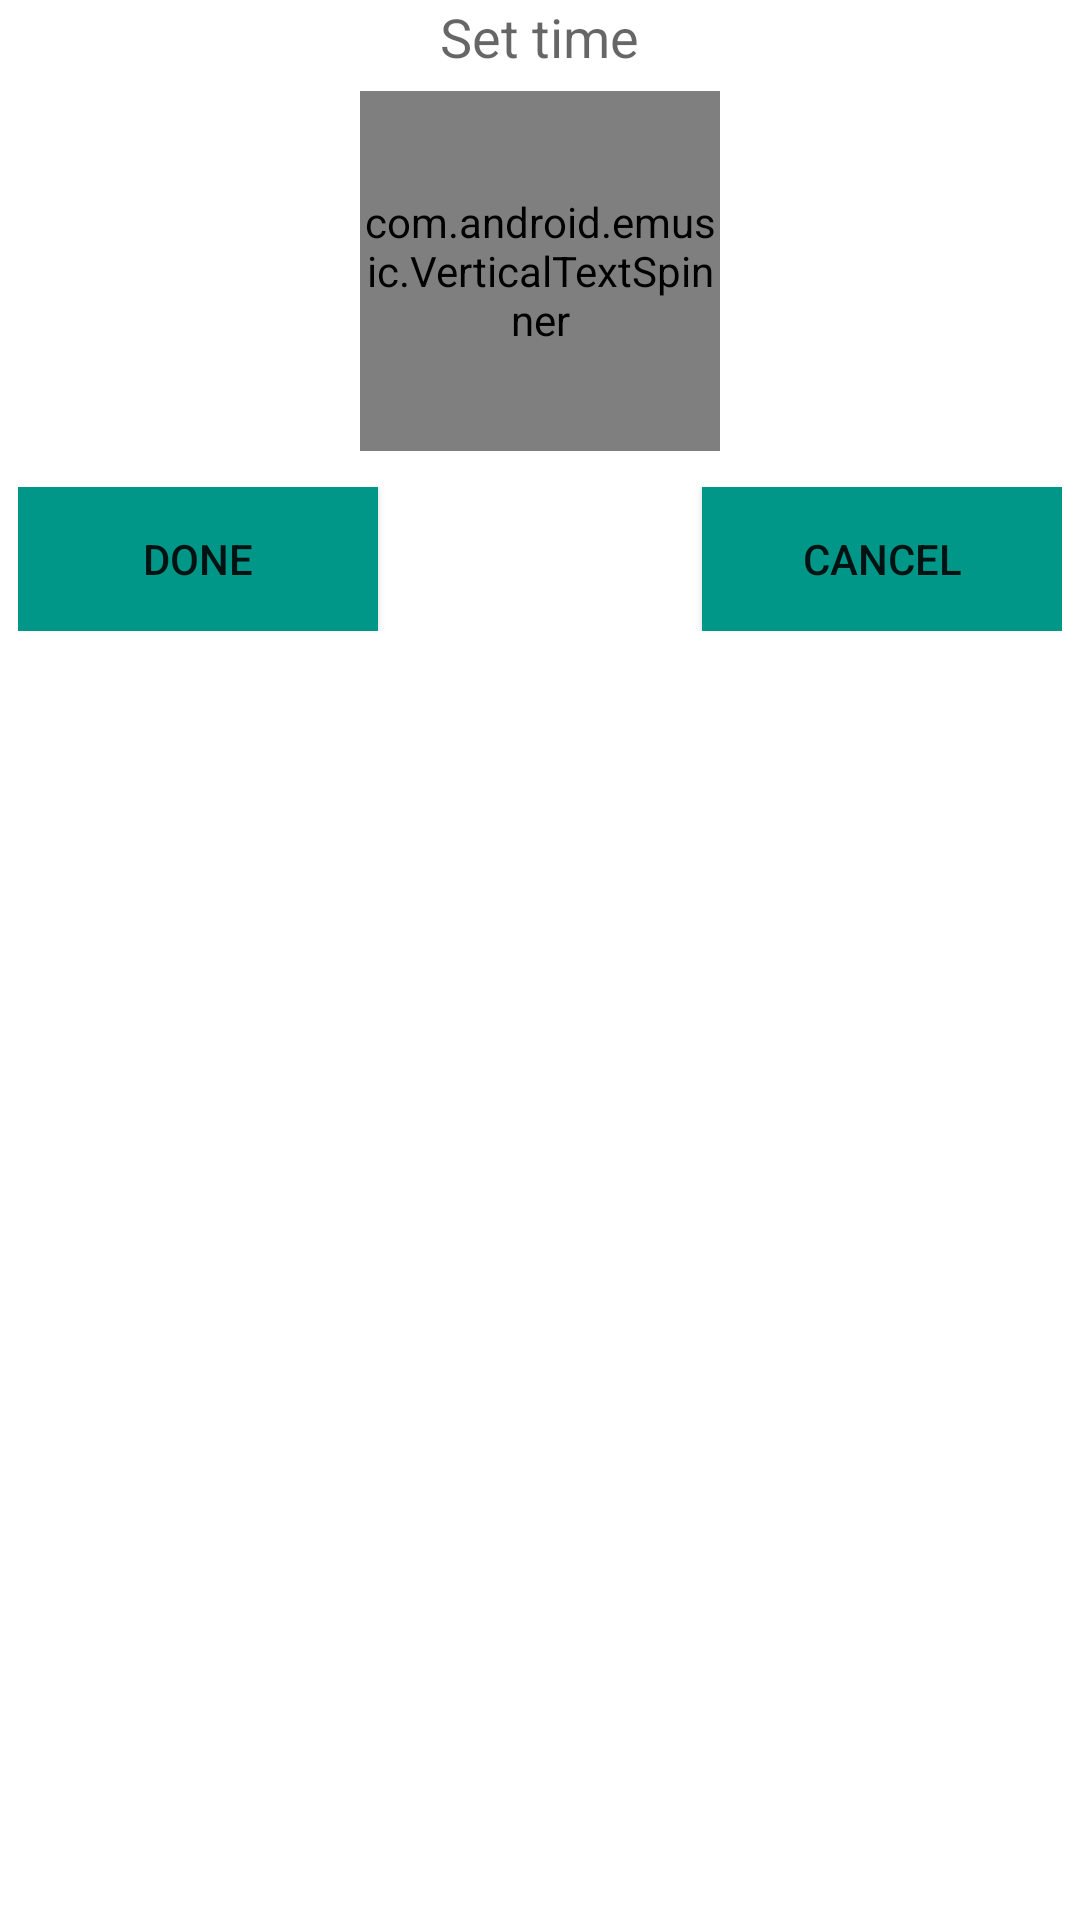

Write the Android layout XML for this screen, with the resource values it uses.
<!-- AndroidManifest.xml: fallback theme Theme.MaterialComponents.DayNight.NoActionBar -->
<!-- res/layout/weekpicker.xml -->
<?xml version="1.0" encoding="utf-8"?>
<LinearLayout xmlns:android="http://schemas.android.com/apk/res/android"
    android:orientation="vertical"
    android:layout_width="match_parent"
    android:layout_height="wrap_content">

    <TextView
        android:text="@string/weekpicker_title"
        android:textAppearance="?android:attr/textAppearanceMedium"
        android:layout_gravity="center_horizontal"
        android:layout_width="wrap_content"
        android:layout_height="wrap_content" />

    
    <com.android.emusic.VerticalTextSpinner
        android:id="@+id/weeks"
        android:layout_width="120dip"
        android:layout_height="120dip"
        android:focusable="true"
        android:focusableInTouchMode="true"
        android:layout_gravity="center_horizontal"
        android:layout_marginTop="6dip"
        android:layout_marginBottom="6dip"
        />
    
    
    <RelativeLayout
        android:layout_width="match_parent"
        android:layout_height="wrap_content"
        android:padding="6dip"
        android:background="@color/theme_title_color">

        <Button android:id="@+id/set"
            android:layout_width="120dip"
            android:layout_height="wrap_content"
            android:text="@string/weekpicker_set"
            android:layout_alignParentLeft="true"
            android:background="@color/theme_primary_color" />

        <Button android:id="@+id/cancel"
            android:layout_width="120dip"
            android:layout_height="wrap_content" 
            android:text="@string/cancel"
            android:layout_alignParentRight="true"
            android:background="@color/theme_primary_color" />

    </RelativeLayout>

</LinearLayout>
<!-- resources referenced by this layout -->
<resources>
  <color name="theme_primary_color">#009688</color>
  <color name="theme_title_color">#FFFFFF</color>
  <string name="cancel">Cancel</string>
  <string name="weekpicker_set">Done</string>
  <string name="weekpicker_title">Set time</string>
</resources>
